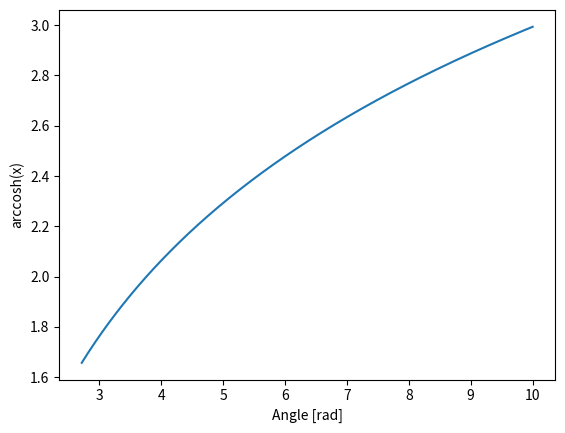

Write the Python code that produced this figure.
import matplotlib.pylab as plt
import numpy as np


x = np.linspace(np.e, 10, 400)
plt.plot(x, np.arccosh(x))
plt.xlabel('Angle [rad]')
plt.ylabel('arccosh(x)')
plt.axis('tight')
plt.show()